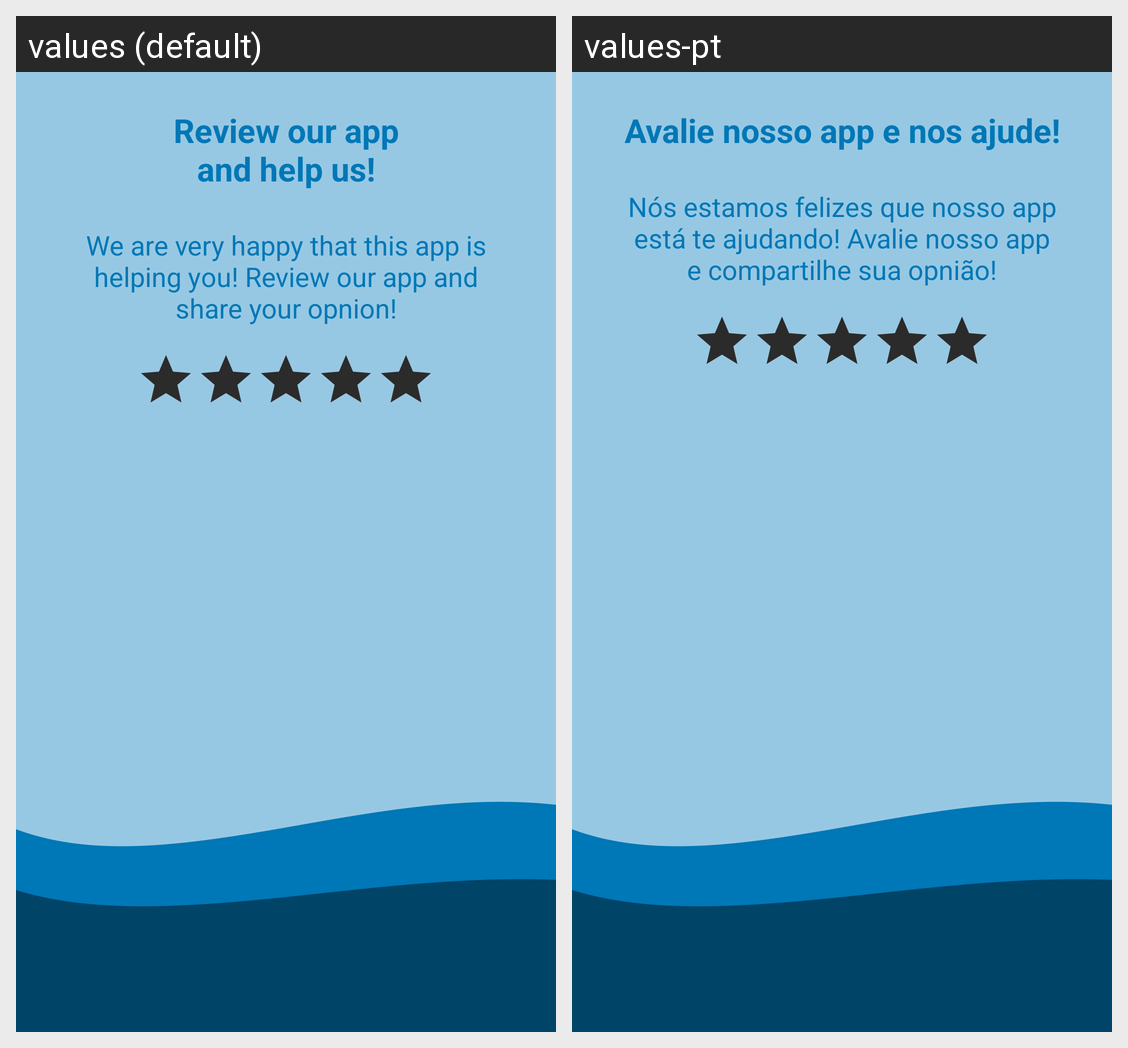

The Android screen above is rendered under two locales of the same app. Produce the string resources it draws, with the default and per-locale values.
Android screen res/layout/dialog_review.xml rendered under 2 locales, left to right: values (default), values-pt. Device: Nexus 5 (rendered at 1080×1920; each locale shown at half size, 540×960, under a caption strip naming it); theme Theme.WaterReminder.
Strings drawn on this screen, with the default value and each locale's value (text and hints the layout hard-codes, and strings that could not be matched under every locale, appear in the picture but are not listed):

review_our_app_nand_help_us
  values: Review our app
      and help us!
  values-pt: Avalie nosso app e nos ajude!

review_general_text
  values: We are very happy that this app is helping you! Review our app and share your opnion!
  values-pt: Nós estamos felizes que nosso app está te ajudando! Avalie nosso app e compartilhe sua opnião!
